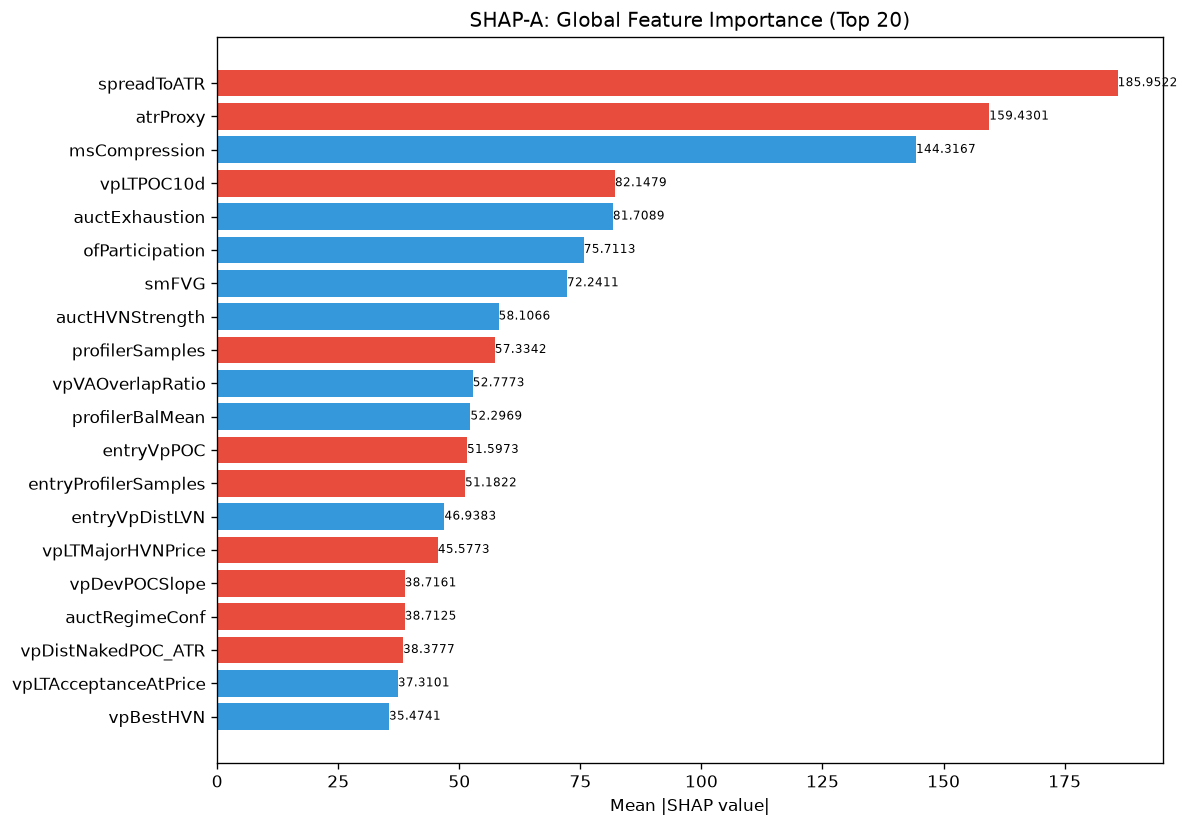

The data file committed next to this chart (first rows):
feature, category, mean_abs_shap, mean_shap, std_shap, rank
spreadToATR, unknown, 186, -0.2118, 135, 1
atrProxy, unknown, 159.4, -79.87, 486.6, 2
msCompression, unknown, 144.3, 47.62, 259.6, 3
vpLTPOC10d, unknown, 82.15, -2.903, 193.7, 4
auctExhaustion, unknown, 81.71, 4.255, 54.6, 5
ofParticipation, unknown, 75.71, 23.33, 117.1, 6
smFVG, unknown, 72.24, 7.14, 98.59, 7
auctHVNStrength, unknown, 58.11, 12.11, 62.29, 8
profilerSamples, unknown, 57.33, -3.321, 36.59, 9
vpVAOverlapRatio, unknown, 52.78, 4.681, 59.5, 10
profilerBalMean, unknown, 52.3, 1.209, 35.48, 11
entryVpPOC, unknown, 51.6, -0.04487, 20.74, 12
entryProfilerSamples, unknown, 51.18, -1.608, 37.39, 13
entryVpDistLVN, unknown, 46.94, 1.945, 55.1, 14
vpLTMajorHVNPrice, unknown, 45.58, -6.138, 36.43, 15
vpDevPOCSlope, unknown, 38.72, -16.81, 90.8, 16
auctRegimeConf, unknown, 38.71, -8.014, 48.52, 17
vpDistNakedPOC_ATR, unknown, 38.38, -3.412, 29.7, 18
vpLTAcceptanceAtPrice, unknown, 37.31, 3.076, 63.52, 19
vpBestHVN, unknown, 35.47, 0.8246, 33.7, 20
vpLTPOC30d, unknown, 34.38, 3.095, 67.81, 21
liqContext, engine_composite, 33.9, -9.642, 43.11, 22
entryAuctExhaustion, unknown, 29.9, 2.188, 21.82, 23
entryVpVAH, unknown, 29.2, -2.415, 38.25, 24
structDistATR, unknown, 28.9, 0.1597, 35.11, 25
vpLTTrendDuration, unknown, 28.39, -9.782, 70.1, 26
smZoneQuality, unknown, 27.52, 2.088, 38.17, 27
entryVpDistHVN, unknown, 26.98, -4.435, 16.35, 28
SL, unknown, 26.87, -1.502, 29.81, 29
liqDensity, unknown, 26.02, 3.604, 27.8, 30
auctAcceptance, unknown, 25.62, 1.937, 26.83, 31
auctTradeQuality, unknown, 24.53, -0.01922, 45.14, 32
vpLTMajorLVNPrice, unknown, 24.01, 2.698, 17.32, 33
avgSpread, unknown, 23.67, 2.346, 30.81, 34
auctDistHVN, unknown, 22.89, 1.462, 12.41, 35
entryVpMigrationConf, unknown, 22.34, -5.466, 21.26, 36
entryVpThinnessRatio, unknown, 22.32, 2.128, 17.12, 37
auctShapeConf, unknown, 21.69, -1.109, 23.49, 38
vpLTMajorHVNStrength, unknown, 21.23, -0.8757, 39.14, 39
auctMajorHVN, unknown, 21.22, -1.444, 26.71, 40
entryVpVAL, unknown, 20, 3.587, 20.11, 41
vpLTPOC60d, unknown, 19.44, -6.093, 6.884, 42
vpNearestNakedPOC, unknown, 18.86, -0.1669, 36.28, 43
auctDistLVN, unknown, 18.67, -0.3579, 26.72, 44
vpDailyPOC, unknown, 17.78, 1.509, 31.99, 45
session, unknown, 16.81, 0.069, 13.15, 46
auctExpMoveATR, unknown, 16.45, -2.799, 49.94, 47
vpBestHVNScore, unknown, 16.2, 0.5956, 13.82, 48
spreadPoints, unknown, 15.91, -2.476, 16.6, 49
auctTargetPrice, unknown, 15.67, 0.05993, 14.58, 50
TP, unknown, 15.41, -0.9097, 21.86, 51
entryVpBestHVN, unknown, 13.37, -0.7962, 20.3, 52
vpLTNearestZonePrice, unknown, 12.48, 1.833, 22.21, 53
vpLTPOCAcceleration, unknown, 11.95, -3.459, 13.31, 54
auctReversalRisk, unknown, 11.58, -0.8954, 10.89, 55
vpDistToLVN, unknown, 11.27, 0.4407, 13.67, 56
msTickImbalance, unknown, 10.88, 2.188, 21.99, 57
vpPullbackPOC, unknown, 9.707, 0.9537, 14.84, 58
vpCompPOC, unknown, 9.637, -1.631, 11.25, 59
entryLTPOCMigration, unknown, 9.598, -1.535, 14.85, 60
... 112 more rows
